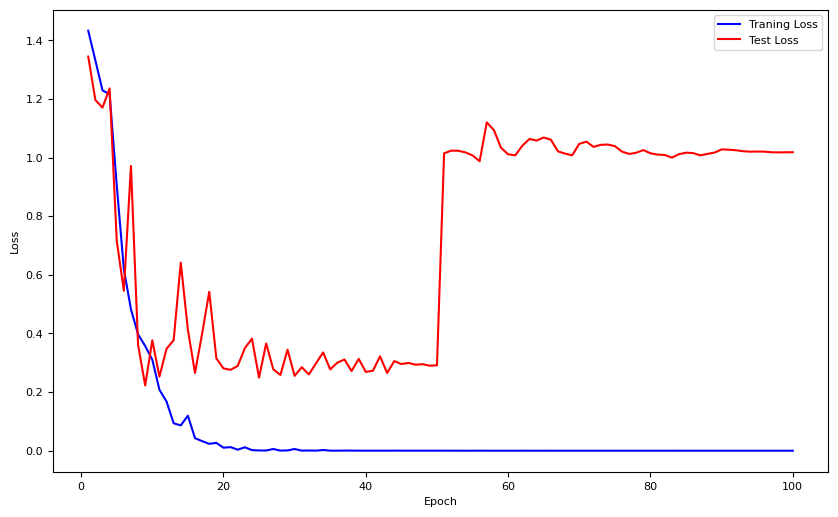

Python code for this plot:
import matplotlib.pyplot as plt
import numpy as np

# 定义数据
number_of_epochs = np.arange(1, 101)

loss_traning = [1.4327, 1.3314, 1.2293, 1.2162, 0.9066, 0.62, 0.4824, 0.3969, 0.3571, 0.3106, 0.2081, 0.1678, 0.0936, 0.0864, 0.1195, 0.0428, 0.0327, 0.0235, 0.0268, 0.0103, 0.0123, 0.0035, 0.0118, 0.0021, 0.0009, 0.0007, 0.0058, 0.0005, 0.0009, 0.0059, 0.0003, 0.0007, 0.0003, 0.0023, 0.0003, 0.0002, 0.0005, 0.0004, 0.0002, 0.0002, 0.0002, 0.0002, 0.0002, 0.0003, 0.0002, 0.0002, 0.0002, 0.0001, 0.0002, 0.0002,0.0001, 0.0001, 0.0001, 0, 0.0001, 0.0001, 0.0001, 0, 0, 0, 0, 0.0001, 0, 0.0001, 0, 0.0001, 0, 0, 0, 0, 0, 0, 0, 0, 0, 0, 0, 0, 0, 0, 0, 0, 0, 0.0001, 0, 0, 0, 0, 0, 0, 0, 0, 0, 0, 0, 0, 0, 0, 0, 0]
loss_test = [1.34439278, 1.19639611, 1.17055619, 1.23594558, 0.7171241, 0.5456323, 0.97134542, 0.36156231, 0.22286263, 0.37657624, 0.25279659, 0.34779933, 0.37680125, 0.64153659, 0.41262707, 0.26520011, 0.39948434, 0.54207915, 0.31513447, 0.2808392, 0.27601644, 0.2891553, 0.34957069, 0.38228929, 0.24914631, 0.3660163, 0.27778697, 0.25835374, 0.34463286, 0.25526372, 0.28487864, 0.26020795, 0.29797167, 0.33529931, 0.277399, 0.30048272, 0.31113866, 0.27182451, 0.31334504, 0.26874852, 0.27288443, 0.32193792, 0.26527977, 0.30582607, 0.29561013, 0.29940617, 0.29351869, 0.29521823, 0.29001313, 0.29156211,1.01429963, 1.02366149, 1.02326226, 1.01766407, 1.00733221, 0.98744822, 1.1201551, 1.09373045, 1.0333693, 1.01124716, 1.0075314, 1.04069507, 1.06346679, 1.05796266, 1.06836808, 1.06108034, 1.02116692, 1.01356709, 1.00770402, 1.04679656, 1.05426562, 1.03651929, 1.04341733, 1.044415, 1.03902936, 1.02032661, 1.01228726, 1.01648903, 1.02557468, 1.01450372, 1.01014578, 1.00880051, 0.99983686, 1.01139116, 1.01677442, 1.01527286, 1.00768137, 1.01240408, 1.01708245, 1.02773476, 1.02693248, 1.02499688, 1.02170181, 1.02012789, 1.02065718, 1.0202105, 1.0180887, 1.01768088, 1.01811218, 1.01816416]
plt.rcParams['font.family'] = 'Times New Roman'
plt.rcParams['font.size'] = 8

# 设置图形参数
plt.figure(figsize=(10, 6))

# 绘制2019年的主题一致性分数
plt.plot(number_of_epochs, loss_traning, label='Traning Loss', color='b')

# 绘制2021年的主题一致性分数
plt.plot(number_of_epochs, loss_test, label='Test Loss', color='r')

# 设置图例
plt.legend(loc='best')

# 添加标题和标签
plt.xlabel('Epoch')
plt.ylabel('Loss')

# 移除网格线
plt.grid(False)



# 显示图形
plt.show()
